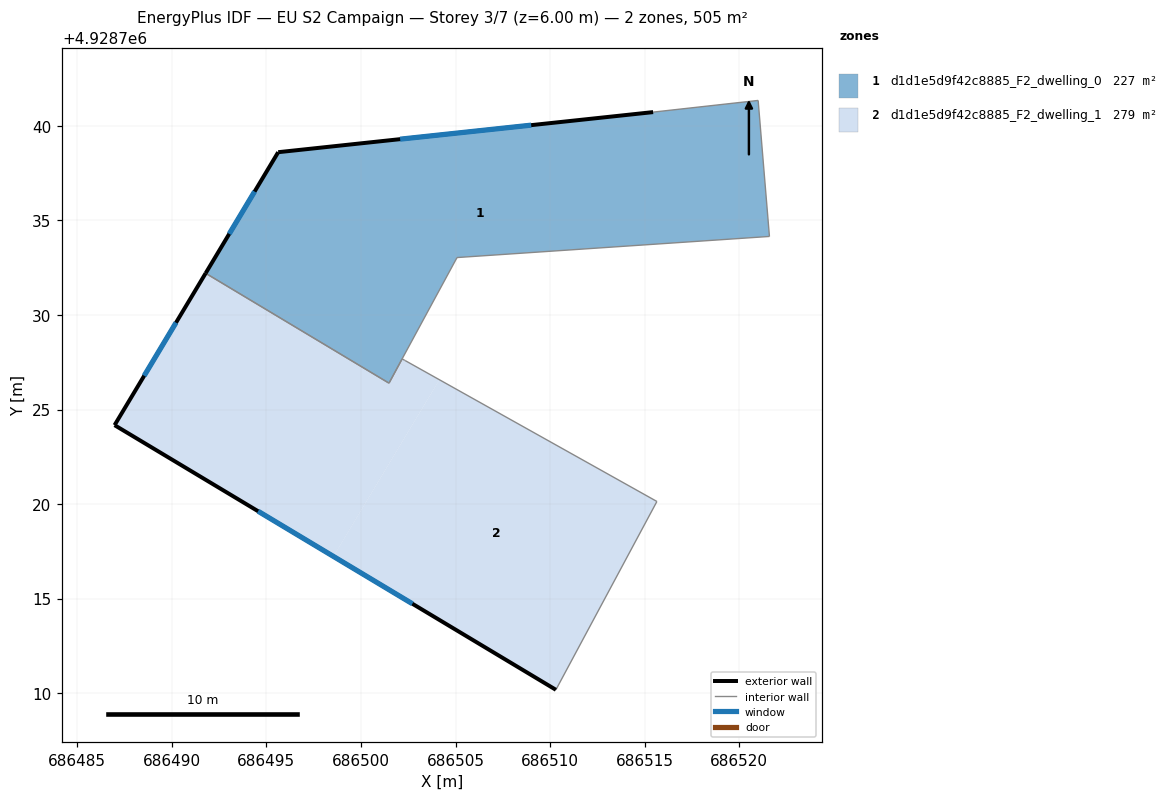
=== STOREY PLAN SPEC (per zone: floor XY polygon, exterior-wall plan segments, windows/doors) ===
zone 1: d1d1e5d9f42c8885_F2_dwelling_0  (226.6 m²)
  floor: (686521.59, 4928734.15) (686521.00, 4928741.34) (686515.44, 4928740.72) (686495.62, 4928738.61) (686491.79, 4928732.21) (686501.48, 4928726.40) (686505.08, 4928733.04)
  exterior wall: (686491.79, 4928732.21) – (686495.62, 4928738.61)  [7.5 m]
    window: (686493.04, 4928734.29) – (686494.38, 4928736.52)  [2.7 m²]
  exterior wall: (686495.62, 4928738.61) – (686515.44, 4928740.72)  [19.9 m]
    window: (686502.07, 4928739.30) – (686509.00, 4928740.04)  [7.3 m²]
  interior walls: 6
zone 2: d1d1e5d9f42c8885_F2_dwelling_1  (278.7 m²)
  floor: (686498.54, 4928717.24) (686503.36, 4928725.27) (686504.15, 4928726.58) (686502.31, 4928727.61) (686502.18, 4928727.68) (686501.48, 4928726.40) (686491.79, 4928732.21) (686486.97, 4928724.18)
  floor: (686510.30, 4928710.19) (686515.64, 4928720.14) (686504.15, 4928726.58) (686498.54, 4928717.24)
  floor: (686498.54, 4928717.24) (686504.15, 4928726.58) (686503.36, 4928725.27)
  exterior wall: (686510.30, 4928710.19) – (686486.97, 4928724.18)  [27.2 m]
    window: (686502.72, 4928714.74) – (686494.56, 4928719.63)  [10.0 m²]
  exterior wall: (686486.97, 4928724.18) – (686491.79, 4928732.21)  [9.4 m]
    window: (686488.54, 4928726.79) – (686490.22, 4928729.60)  [3.4 m²]
  interior walls: 6

=== DERIVED (storey summary) ===
Building: EU S2 Campaign
Storey: 3 of 7  (floor level z = 6.00 m)
Storey gross floor area: 505.4 m²
Zones on this storey: 2
  - d1d1e5d9f42c8885_F2_dwelling_0: floor 226.6 m²; exterior wall 27.4 m (82.2 m²); 2 window(s) 10.0 m²; WWR 12.2%
  - d1d1e5d9f42c8885_F2_dwelling_1: floor 278.7 m²; exterior wall 36.6 m (109.7 m²); 2 window(s) 13.4 m²; WWR 12.2%
Zone adjacency (shared interzone walls):
  - d1d1e5d9f42c8885_F2_dwelling_0 ↔ d1d1e5d9f42c8885_F2_dwelling_1